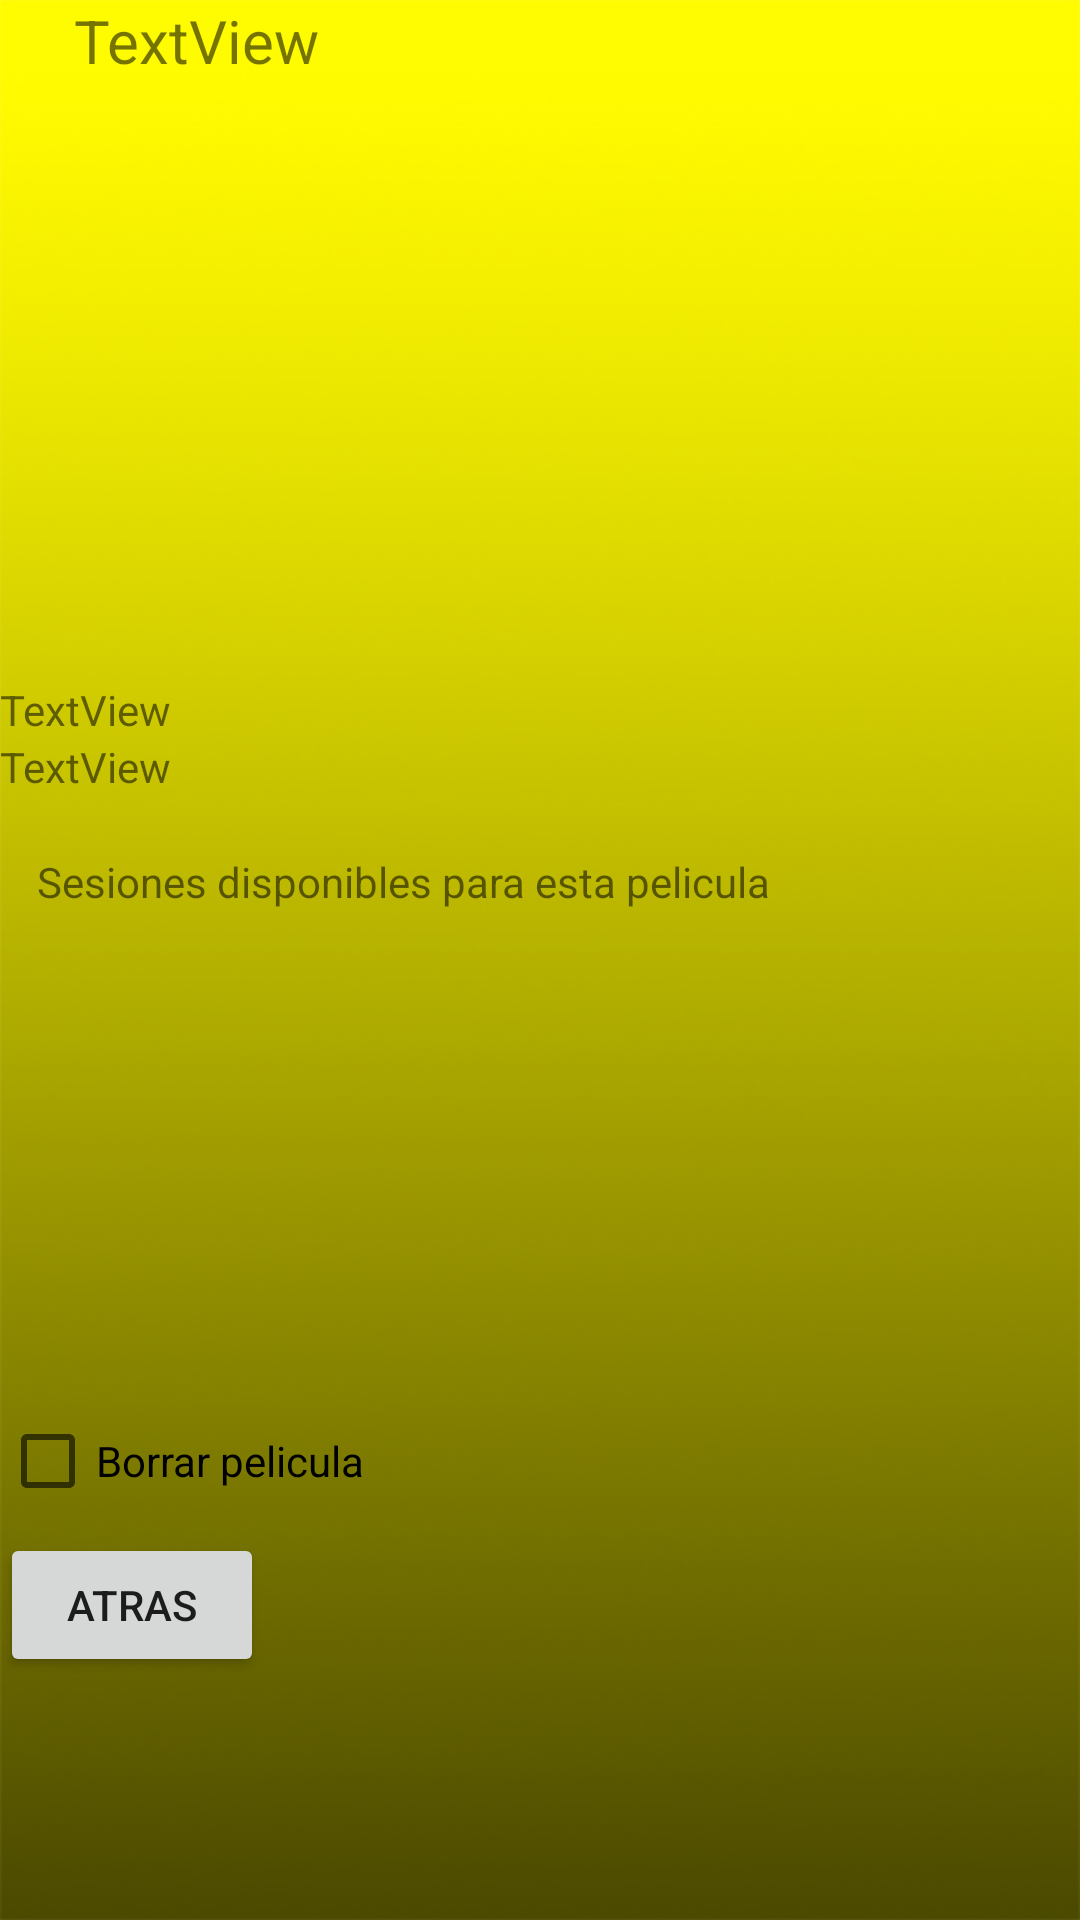

Produce the Android XML layout that renders to this screen, including the resource entries it uses.
<!-- AndroidManifest.xml: application theme Theme.CineApp -->
<!-- res/layout/activity_info_peli.xml -->
<?xml version="1.0" encoding="utf-8"?>
<androidx.constraintlayout.widget.ConstraintLayout xmlns:android="http://schemas.android.com/apk/res/android"
    xmlns:app="http://schemas.android.com/apk/res-auto"
    xmlns:tools="http://schemas.android.com/tools"
    android:layout_width="match_parent"
    android:layout_height="match_parent"
    android:background="@drawable/backgroundcinedegradado"
    tools:context=".InfoPeliCine">

    <ScrollView
        android:layout_width="match_parent"
        android:layout_height="match_parent">

        <LinearLayout
            android:layout_width="match_parent"
            android:layout_height="wrap_content"
            android:orientation="vertical">

            <TextView
                android:id="@+id/tituloInfoPeli"
                android:layout_width="131dp"
                android:layout_height="wrap_content"
                android:gravity="center"
                android:text="TextView"
                android:textSize="20sp" />

            <ImageView
                android:id="@+id/fotoPeli"
                android:layout_width="410dp"
                android:layout_height="200dp"

                />
            <TextView
                android:id="@+id/tiempoInfoPeli"
                android:layout_width="match_parent"
                android:layout_height="wrap_content"
                android:text="TextView" />

            <TextView
                android:id="@+id/sipnoInfoPeli"
                android:layout_width="match_parent"
                android:layout_height="wrap_content"
                android:text="TextView" />

            <TextView
                android:id="@+id/sesionesdisponiblesPeli"
                android:layout_width="269dp"
                android:layout_height="58dp"
                android:gravity="center"
                android:text="Sesiones disponibles para esta pelicula" />

            <androidx.recyclerview.widget.RecyclerView
                android:id="@+id/sesionRecicler"
                android:layout_width="410dp"
                android:layout_height="140dp" />

            <CheckBox
                android:id="@+id/ponerQuitarCartelera"
                android:layout_width="match_parent"
                android:layout_height="wrap_content"
                android:text="Borrar pelicula" />

            <ScrollView
                android:layout_width="match_parent"
                android:layout_height="match_parent">

                <LinearLayout
                    android:layout_width="match_parent"
                    android:layout_height="wrap_content"
                    android:orientation="vertical">
                </LinearLayout>
            </ScrollView>

            <Button
                android:id="@+id/btnInfoAtrasPelicula"
                android:layout_width="wrap_content"
                android:layout_height="wrap_content"
                android:text="Atras" />
        </LinearLayout>
    </ScrollView>

</androidx.constraintlayout.widget.ConstraintLayout>
<!-- resources referenced by this layout -->
<resources>
  <!-- drawable backgroundcinedegradado: jpg bitmap (drawable, 98524 bytes) -->
  <style name="Theme.CineApp" parent="Theme.MaterialComponents.DayNight.DarkActionBar">
          
          <item name="colorPrimary">#332B3C</item>
          <item name="colorPrimaryVariant">#18093C</item>
          <item name="colorOnPrimary">@color/white</item>
          
          <item name="colorSecondary">@color/teal_200</item>
          <item name="colorSecondaryVariant">@color/teal_700</item>
          <item name="colorOnSecondary">@color/black</item>
          
          <item name="android:statusBarColor">?attr/colorPrimaryVariant</item>
          
  
      </style>
  <color name="white">#FFFFFFFF</color>
  <color name="teal_200">#FF03DAC5</color>
  <color name="teal_700">#FF018786</color>
  <color name="black">#FF000000</color>
</resources>
